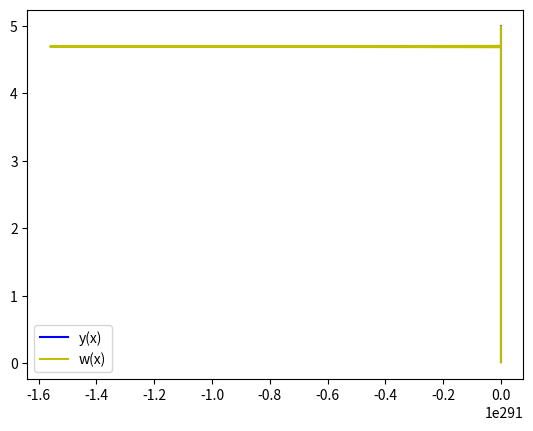

This figure's Python source:
import numpy as np
import matplotlib.pyplot as plt
from scipy.integrate import odeint

x = np.arange(0.01, 5, 0.01)

def diff_func(default, x):
    y, w = default

    dy_dx = w
    dw_dx = w ** 2 / y - 3 * y / x ** 0.5 # Неправильно выведено
    return dy_dx, dw_dx

y0 = 0.01
w0 = 1

default = y0, w0

sol = odeint(diff_func, default, x)

plt.plot(sol[:, 0], x, 'b', label='y(x)')
plt.plot(sol[:, 1], x, 'y', label='w(x)')

plt.legend()
plt.savefig('pic.png')

# Возникает ошибка
